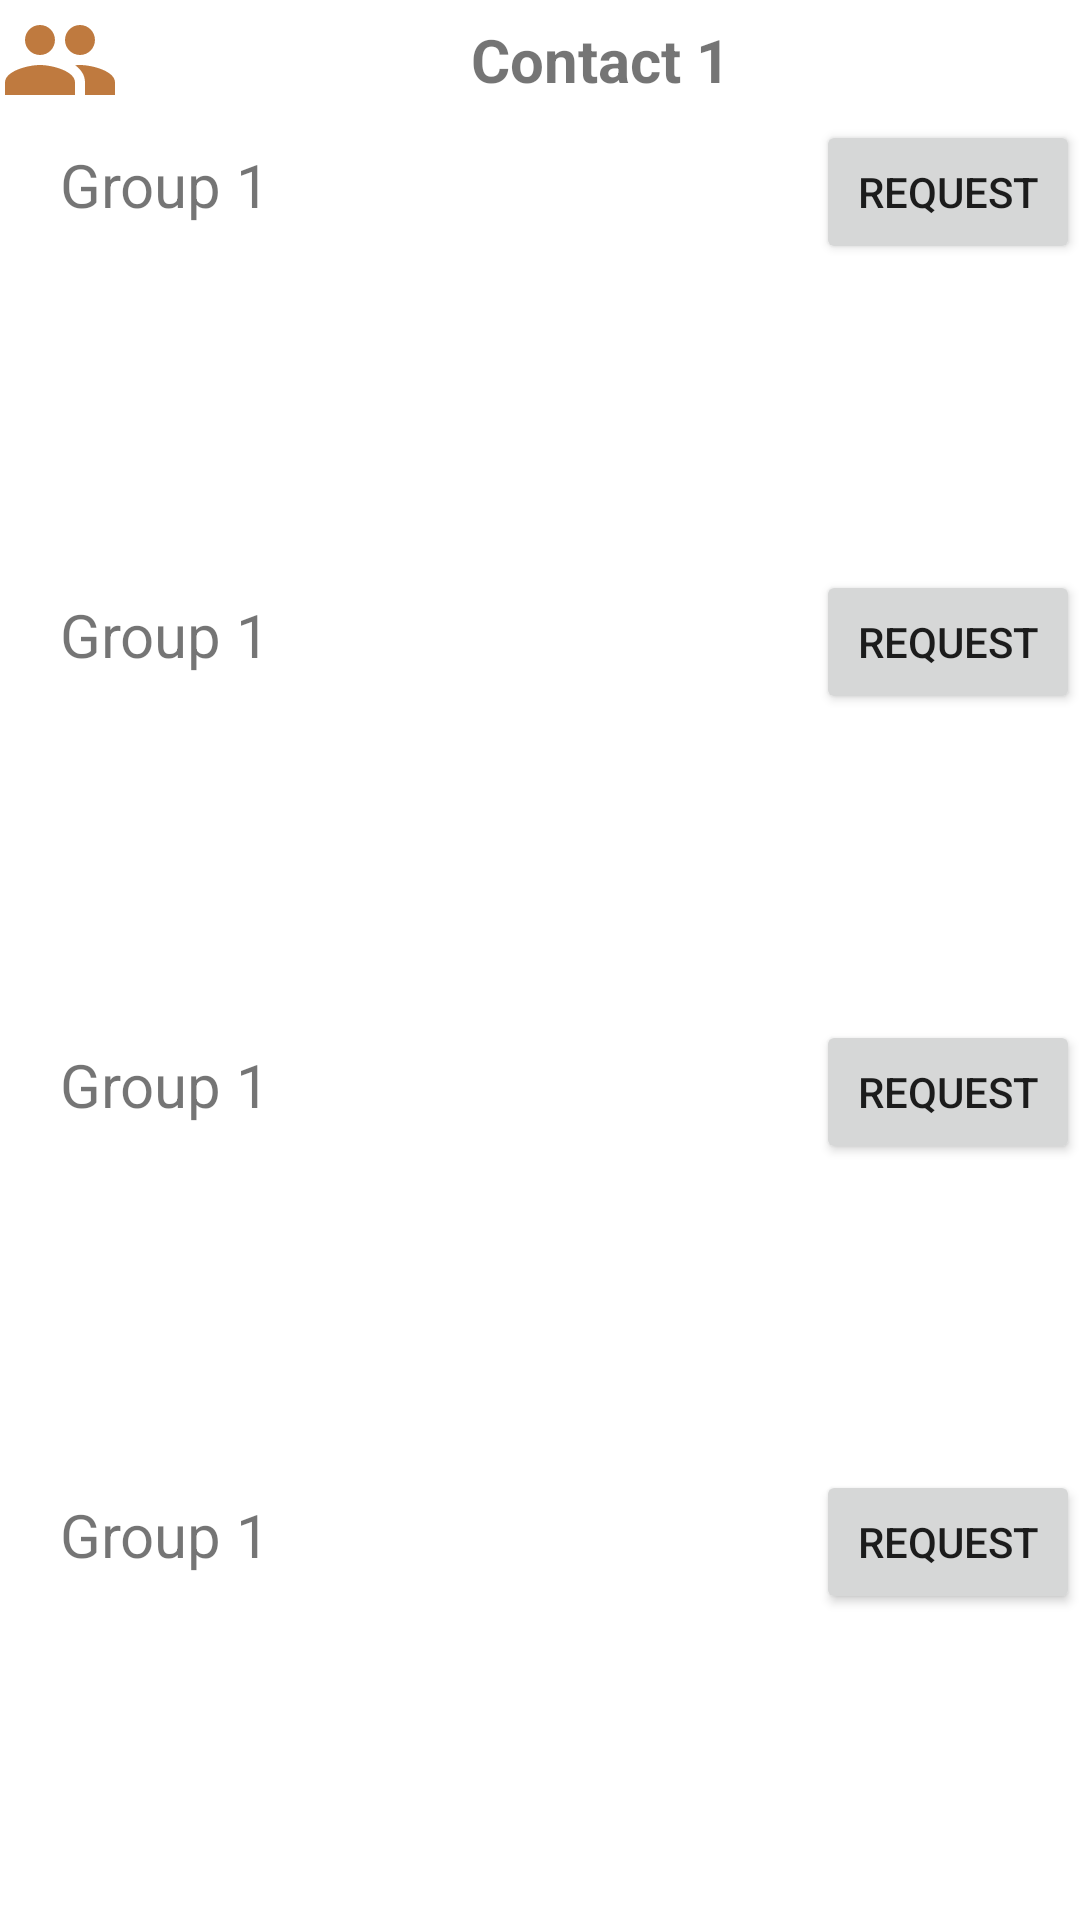

Android layout source for this screen:
<!-- AndroidManifest.xml: application theme Theme.Bluetooth_Messaging_App -->
<!-- res/layout/activity_page7.xml -->
<?xml version="1.0" encoding="utf-8"?>
<LinearLayout xmlns:android="http://schemas.android.com/apk/res/android"
    xmlns:app="http://schemas.android.com/apk/res-auto"
    xmlns:tools="http://schemas.android.com/tools"
    android:layout_width="match_parent"
    android:layout_height="wrap_content"
    android:orientation="vertical"
    tools:context=".page4">


    <LinearLayout
        android:layout_width="match_parent"
        android:layout_height="wrap_content">

        <TextView
            android:id="@+id/contactname"
            android:layout_width="match_parent"
            android:layout_weight="1"
            android:layout_height="match_parent"
            android:gravity="center"
            android:textStyle="bold"
            android:text="Contact 1"
            android:textSize="20dp"
            android:drawableLeft="@drawable/groupchaticon"></TextView>

    </LinearLayout>

    <LinearLayout
        android:layout_width="match_parent"
        android:layout_height="wrap_content"
        android:layout_weight="1">
        <TextView
            android:layout_width="match_parent"
            android:layout_height="wrap_content"
            android:paddingLeft="20sp"
            android:layout_weight="1"
            android:textSize="20sp"
            android:text="Group 1">
        </TextView>

        <Button
            android:id="@+id/requestbutton1"
            android:layout_width="wrap_content"
            android:layout_height="wrap_content"
            android:text="REQUEST">

        </Button>
    </LinearLayout>
    <LinearLayout
        android:layout_width="match_parent"
        android:layout_height="wrap_content"
        android:layout_weight="1">
        <TextView
            android:layout_width="match_parent"
            android:layout_height="wrap_content"
            android:paddingLeft="20sp"
            android:layout_weight="1"
            android:textSize="20sp"
            android:text="Group 1">
        </TextView>

        <Button
            android:id="@+id/requestbutton2"
            android:layout_width="wrap_content"
            android:layout_height="wrap_content"
            android:text="REQUEST">

        </Button>
    </LinearLayout>
    <LinearLayout
        android:layout_width="match_parent"
        android:layout_height="wrap_content"
        android:layout_weight="1">
        <TextView
            android:layout_width="match_parent"
            android:layout_height="wrap_content"
            android:paddingLeft="20sp"
            android:layout_weight="1"
            android:textSize="20sp"
            android:text="Group 1">
        </TextView>

        <Button
            android:id="@+id/requestbutton3"
            android:layout_width="wrap_content"
            android:layout_height="wrap_content"
            android:text="REQUEST">

        </Button>
    </LinearLayout>
    <LinearLayout
    android:layout_width="match_parent"
    android:layout_height="wrap_content"
    android:layout_weight="1">
    <TextView
        android:layout_width="match_parent"
        android:layout_height="wrap_content"
        android:paddingLeft="20sp"
        android:layout_weight="1"
        android:textSize="20sp"
        android:text="Group 1">
    </TextView>

        <Button
            android:id="@+id/requestbutton4"
            android:layout_width="wrap_content"
            android:layout_height="wrap_content"
            android:text="REQUEST">

        </Button>
    </LinearLayout>




</LinearLayout>
<!-- resources referenced by this layout -->
<resources>
  <!-- drawable groupchaticon (drawable) -->
  <vector android:height="40dp" android:tint="#BF7A3F"
      android:viewportHeight="24" android:viewportWidth="24"
      android:width="40dp" xmlns:android="http://schemas.android.com/apk/res/android">
      <path android:fillColor="@android:color/white" android:pathData="M16,11c1.66,0 2.99,-1.34 2.99,-3S17.66,5 16,5c-1.66,0 -3,1.34 -3,3s1.34,3 3,3zM8,11c1.66,0 2.99,-1.34 2.99,-3S9.66,5 8,5C6.34,5 5,6.34 5,8s1.34,3 3,3zM8,13c-2.33,0 -7,1.17 -7,3.5L1,19h14v-2.5c0,-2.33 -4.67,-3.5 -7,-3.5zM16,13c-0.29,0 -0.62,0.02 -0.97,0.05 1.16,0.84 1.97,1.97 1.97,3.45L17,19h6v-2.5c0,-2.33 -4.67,-3.5 -7,-3.5z"/>
  </vector>
  <style name="Theme.Bluetooth_Messaging_App" parent="Theme.MaterialComponents.DayNight.DarkActionBar">
          
          <item name="colorPrimary">@color/purple_500</item>
          <item name="colorPrimaryVariant">@color/purple_700</item>
          <item name="colorOnPrimary">@color/white</item>
          
          <item name="colorSecondary">@color/teal_200</item>
          <item name="colorSecondaryVariant">@color/teal_700</item>
          <item name="colorOnSecondary">@color/black</item>
          
          <item name="android:statusBarColor" tools:targetApi="l">?attr/colorPrimaryVariant</item>
          
      </style>
  <color name="purple_500">#BE8557</color>
  <color name="purple_700">#A77954</color>
  <color name="white">#FFFFFFFF</color>
  <color name="teal_200">#FDF9F7</color>
  <color name="teal_700">#FF018786</color>
  <color name="black">#FDF9F7</color>
</resources>
